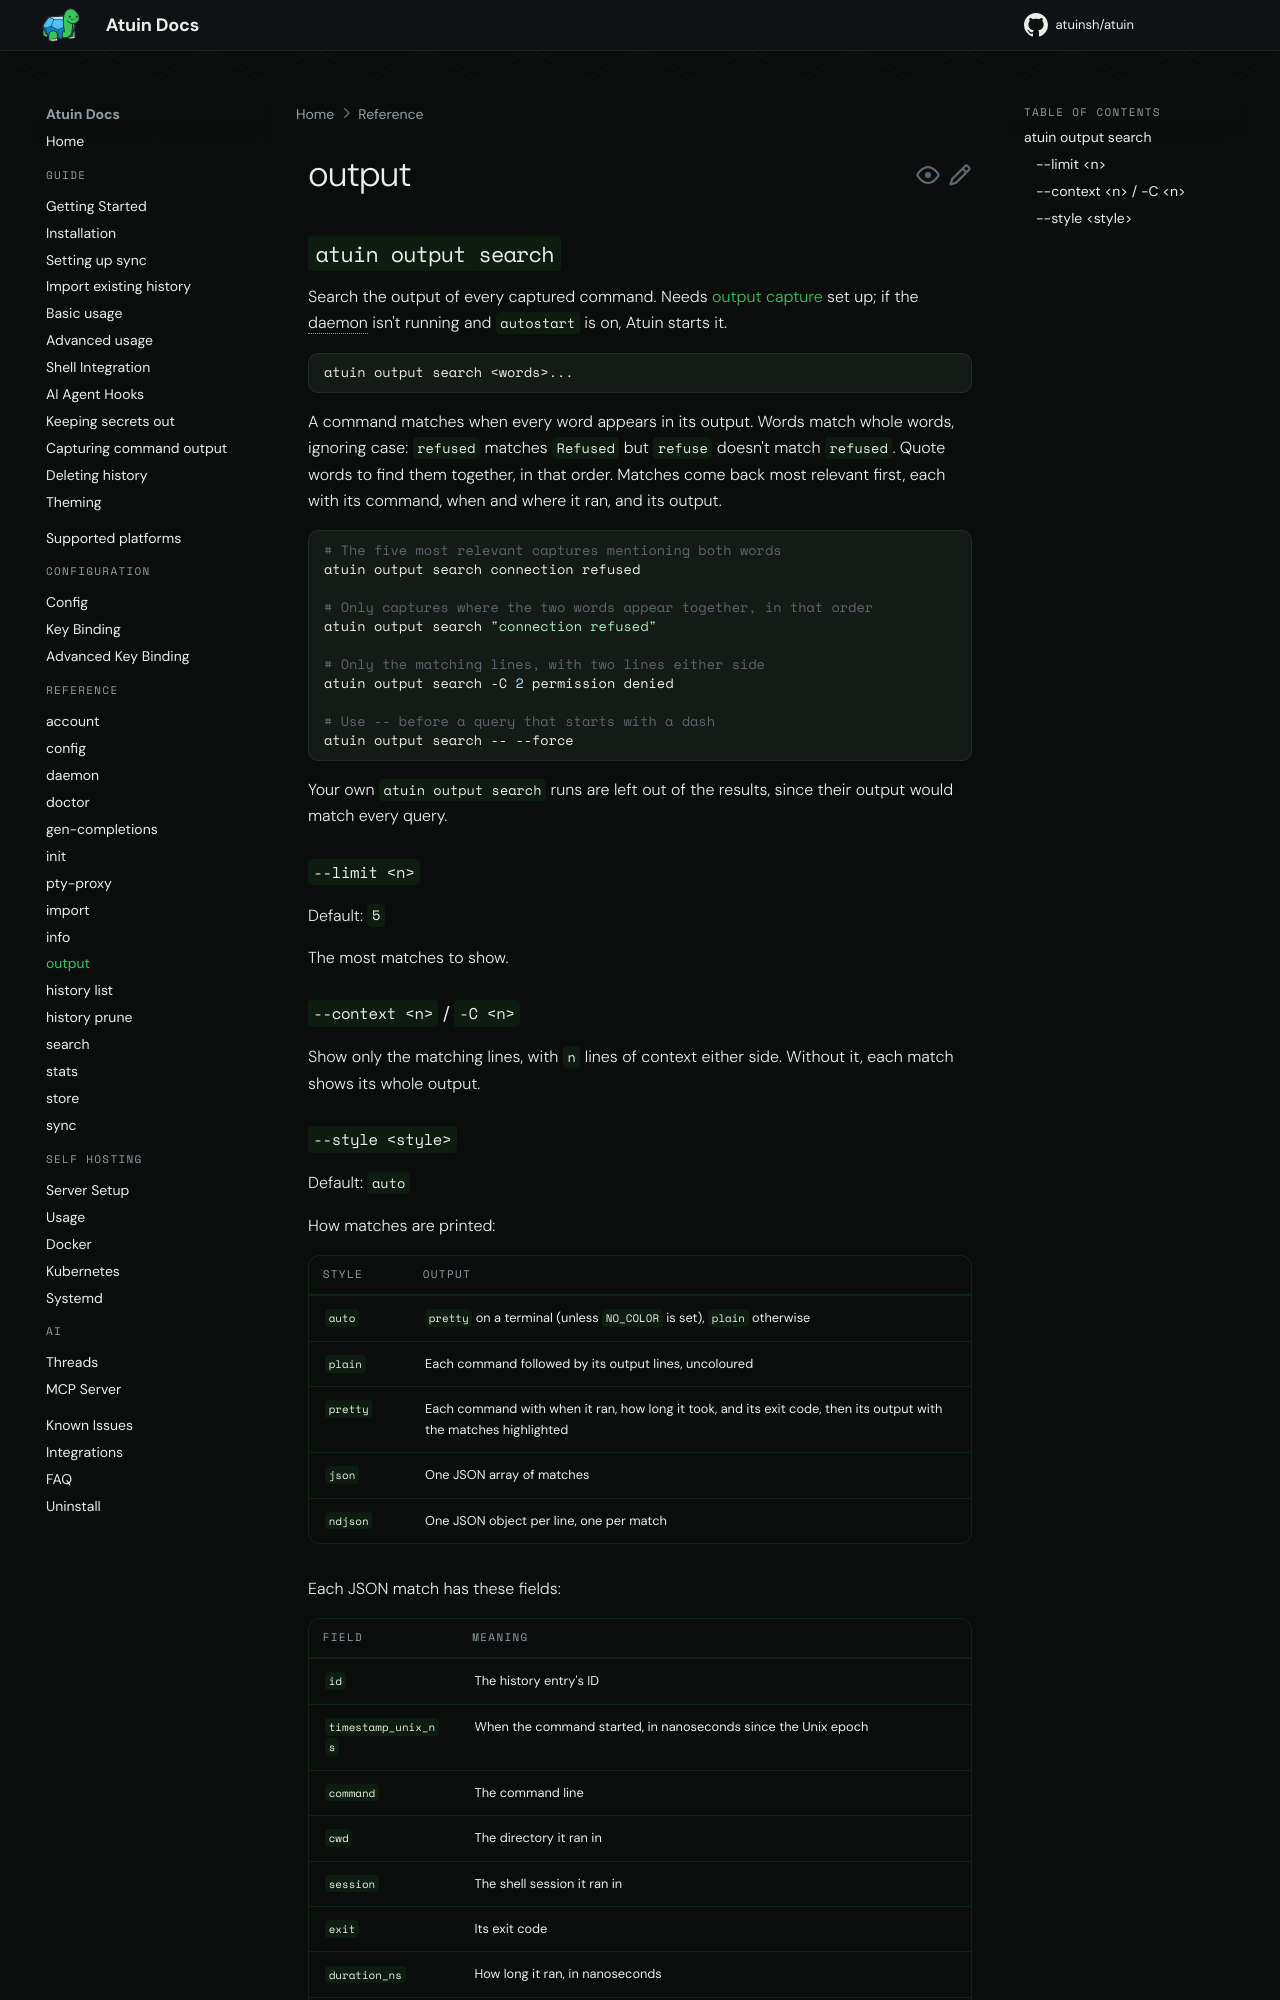

repository: atuinsh/atuin · page: 18.25/reference/output/index.html · generator: mkdocs

# output

## `atuin output search`

Search the output of every captured command. Needs [output
capture](../guide/output-capture.md) set up; if the daemon isn't running and
`autostart` is on, Atuin starts it.

```shell
atuin output search <words>...
```

A command matches when every word appears in its output. Words match whole
words, ignoring case: `refused` matches `Refused` but `refuse` doesn't match
`refused`. Quote words to find them together, in that order. Matches come back
most relevant first, each with its command, when and where it ran, and its
output.

```shell
# The five most relevant captures mentioning both words
atuin output search connection refused

# Only captures where the two words appear together, in that order
atuin output search "connection refused"

# Only the matching lines, with two lines either side
atuin output search -C 2 permission denied

# Use -- before a query that starts with a dash
atuin output search -- --force
```

Your own `atuin output search` runs are left out of the results, since their
output would match every query.

### `--limit <n>`

Default: `5`

The most matches to show.

### `--context <n>` / `-C <n>`

Show only the matching lines, with `n` lines of context either side. Without
it, each match shows its whole output.
